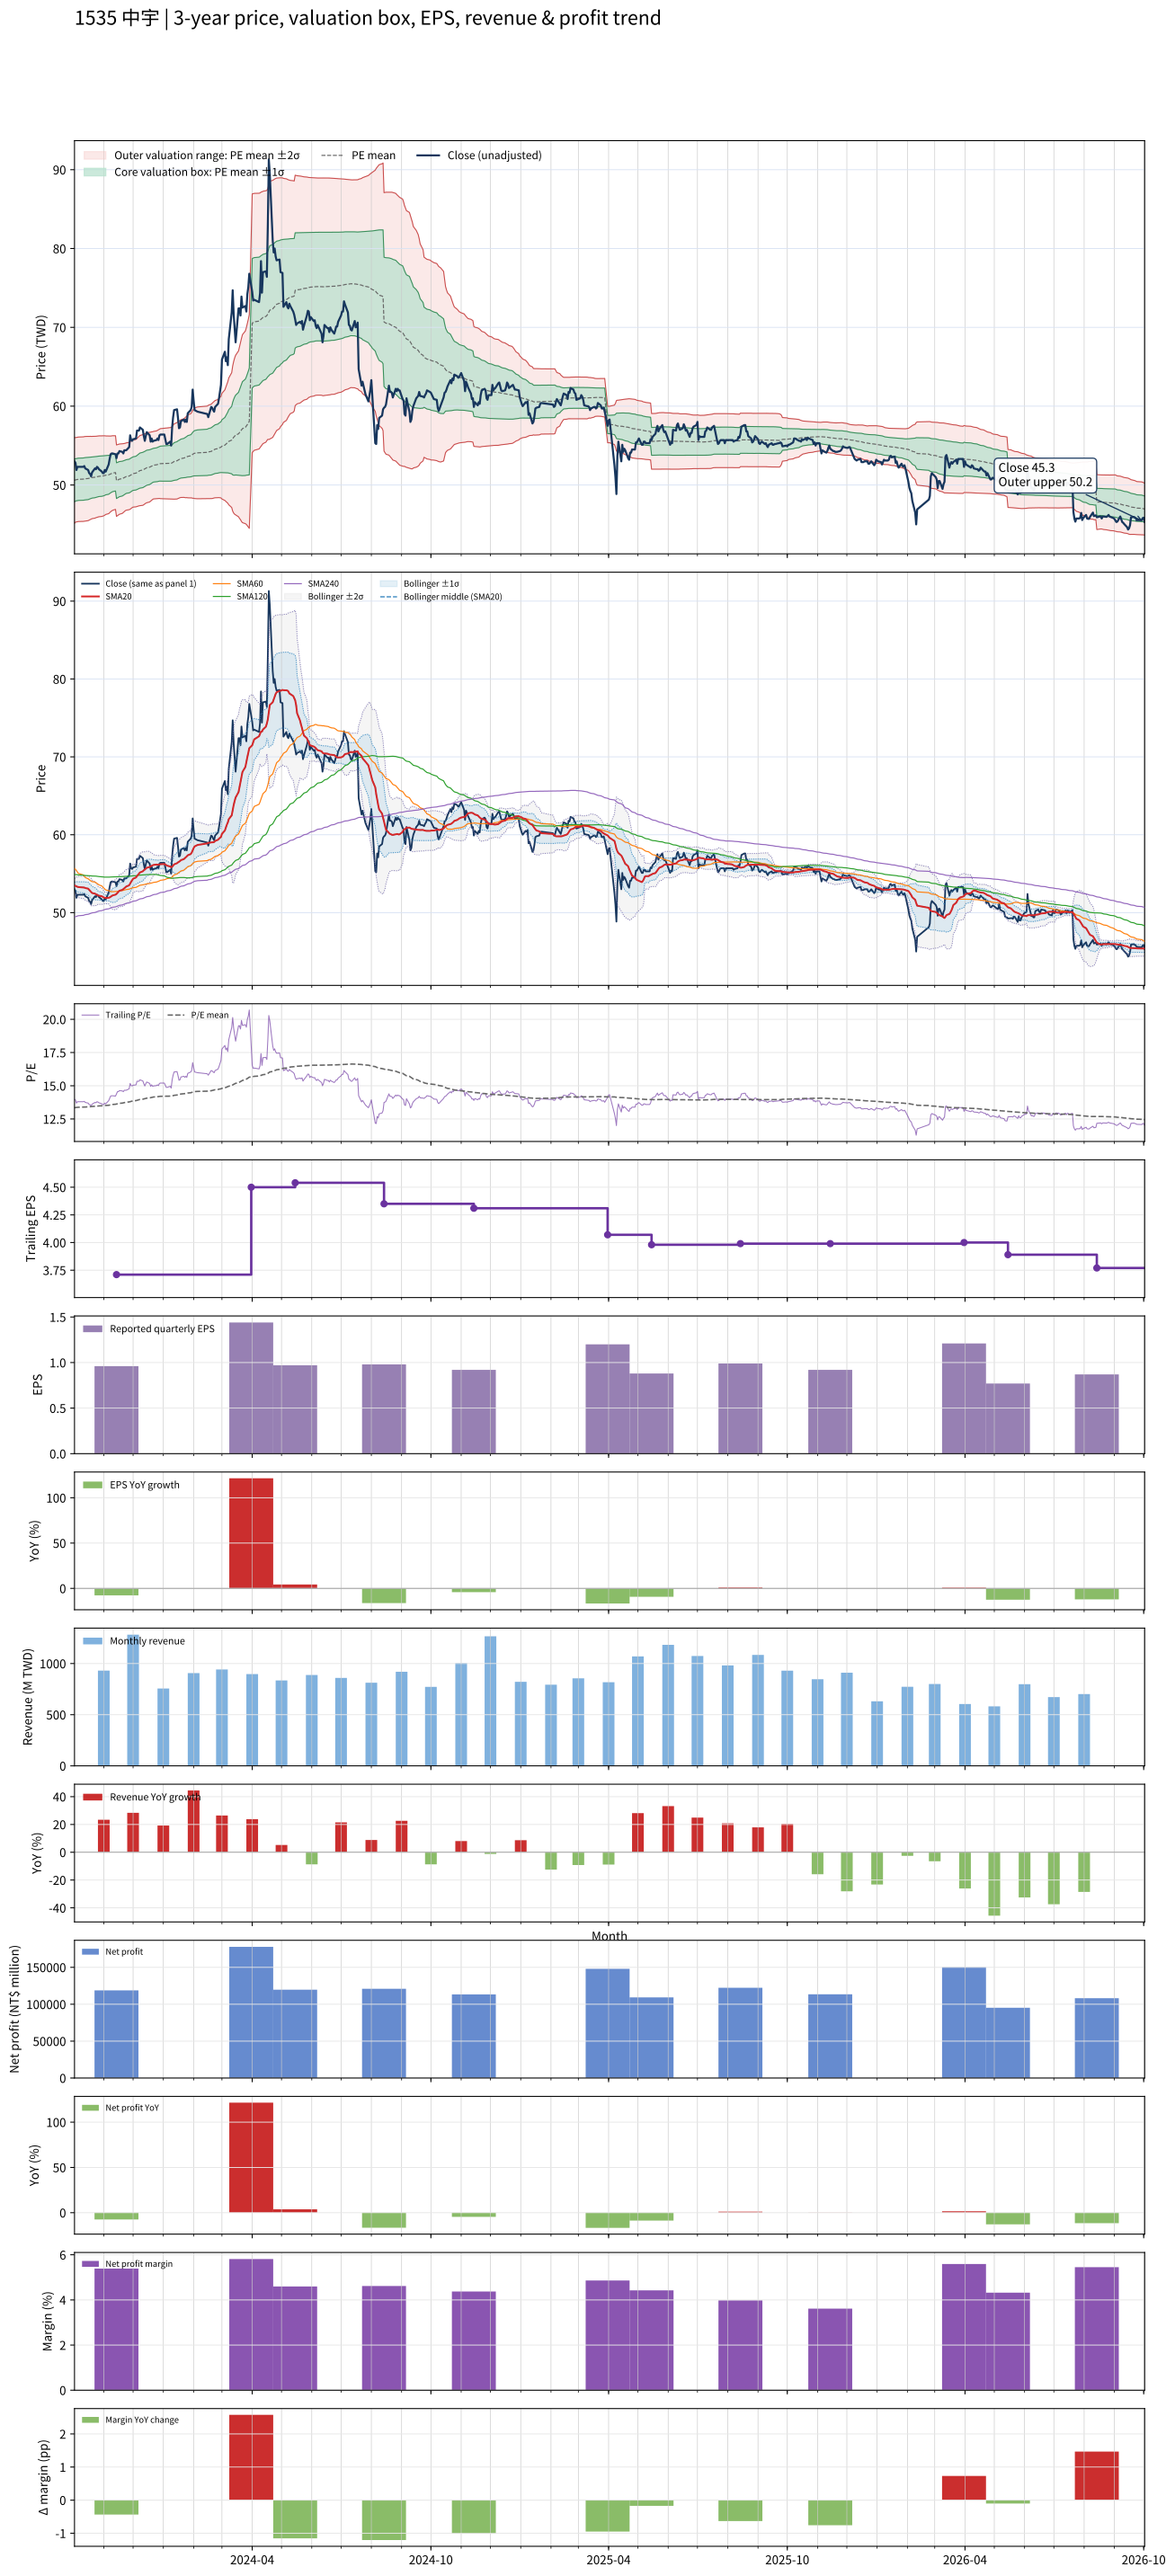

The file beside this chart, header and first rows:
# chart-version: skill-stock-dynamic-val…
date, close, available_date, period_end, eps, ttm_eps, pe, pe_mean, pe_std, price_m2, price_m1, price_mean, price_p1, price_p2, forward_eps, forward_pe, forward_pe_mean, forward_pe_std, forward_price_m2, forward_price_m1, forward_price_mean, forward_price_p1, forward_price_p2, sma20
2023-10-02, 53, 2023-08-14, 2023-06-30, 1.17, 3.79, 13.98, 13.35, 0.7166, 45.15, 47.87, 50.58, 53.3, 56.01, , , , , , , , , , 53.48
2023-10-03, 52.8, 2023-08-14, 2023-06-30, 1.17, 3.79, 13.93, 13.36, 0.7073, 45.28, 47.96, 50.64, 53.33, 56.01, , , , , , , , , , 53.45
2023-10-04, 51.9, 2023-08-14, 2023-06-30, 1.17, 3.79, 13.69, 13.37, 0.7068, 45.31, 47.99, 50.67, 53.35, 56.03, , , , , , , , , , 53.37
2023-10-05, 52.3, 2023-08-14, 2023-06-30, 1.17, 3.79, 13.8, 13.38, 0.7068, 45.34, 48.02, 50.7, 53.37, 56.05, , , , , , , , , , 53.32
2023-10-06, 52.3, 2023-08-14, 2023-06-30, 1.17, 3.79, 13.8, 13.38, 0.7069, 45.36, 48.04, 50.72, 53.4, 56.08, , , , , , , , , , 53.28
2023-10-11, 52.3, 2023-08-14, 2023-06-30, 1.17, 3.79, 13.8, 13.39, 0.7075, 45.38, 48.06, 50.74, 53.42, 56.11, , , , , , , , , , 53.24
2023-10-12, 52.4, 2023-08-14, 2023-06-30, 1.17, 3.79, 13.83, 13.39, 0.708, 45.4, 48.08, 50.77, 53.45, 56.13, , , , , , , , , , 53.22
2023-10-13, 52.1, 2023-08-14, 2023-06-30, 1.17, 3.79, 13.75, 13.4, 0.708, 45.42, 48.11, 50.79, 53.47, 56.16, , , , , , , , , , 53.16
2023-10-16, 51.9, 2023-08-14, 2023-06-30, 1.17, 3.79, 13.69, 13.41, 0.7054, 45.47, 48.15, 50.82, 53.49, 56.17, , , , , , , , , , 53.08
2023-10-17, 51.5, 2023-08-14, 2023-06-30, 1.17, 3.79, 13.59, 13.42, 0.7002, 45.55, 48.2, 50.86, 53.51, 56.16, , , , , , , , , , 52.93
2023-10-18, 51.4, 2023-08-14, 2023-06-30, 1.17, 3.79, 13.56, 13.43, 0.6967, 45.6, 48.25, 50.89, 53.53, 56.17, , , , , , , , , , 52.8
2023-10-19, 51.1, 2023-08-14, 2023-06-30, 1.17, 3.79, 13.48, 13.43, 0.6926, 45.66, 48.29, 50.91, 53.54, 56.16, , , , , , , , , , 52.66
2023-10-20, 51.6, 2023-08-14, 2023-06-30, 1.17, 3.79, 13.61, 13.44, 0.6884, 45.73, 48.34, 50.95, 53.55, 56.16, , , , , , , , , , 52.52
2023-10-23, 52.1, 2023-08-14, 2023-06-30, 1.17, 3.79, 13.75, 13.45, 0.6847, 45.79, 48.39, 50.98, 53.58, 56.17, , , , , , , , , , 52.44
2023-10-24, 52, 2023-08-14, 2023-06-30, 1.17, 3.79, 13.72, 13.46, 0.6813, 45.85, 48.43, 51.01, 53.6, 56.18, , , , , , , , , , 52.35
2023-10-25, 52.3, 2023-08-14, 2023-06-30, 1.17, 3.79, 13.8, 13.47, 0.6805, 45.88, 48.46, 51.04, 53.62, 56.2, , , , , , , , , , 52.3
2023-10-26, 52.2, 2023-08-14, 2023-06-30, 1.17, 3.79, 13.77, 13.48, 0.6783, 45.93, 48.5, 51.07, 53.64, 56.21, , , , , , , , , , 52.22
2023-10-27, 52, 2023-08-14, 2023-06-30, 1.17, 3.79, 13.72, 13.48, 0.6767, 45.97, 48.53, 51.1, 53.66, 56.23, , , , , , , , , , 52.17
2023-10-30, 51.7, 2023-08-14, 2023-06-30, 1.17, 3.79, 13.64, 13.49, 0.6747, 46.01, 48.56, 51.12, 53.68, 56.23, , , , , , , , , , 52.1
2023-10-31, 51.5, 2023-08-14, 2023-06-30, 1.17, 3.79, 13.59, 13.49, 0.6724, 46.05, 48.59, 51.14, 53.69, 56.24, , , , , , , , , , 52.02
2023-11-01, 51.5, 2023-08-14, 2023-06-30, 1.17, 3.79, 13.59, 13.5, 0.6692, 46.1, 48.63, 51.17, 53.7, 56.24, , , , , , , , , , 51.95
2023-11-02, 51.9, 2023-08-14, 2023-06-30, 1.17, 3.79, 13.69, 13.51, 0.6647, 46.16, 48.68, 51.2, 53.72, 56.24, , , , , , , , , , 51.9
2023-11-03, 51.7, 2023-08-14, 2023-06-30, 1.17, 3.79, 13.64, 13.52, 0.6569, 46.26, 48.75, 51.24, 53.73, 56.22, , , , , , , , , , 51.89
2023-11-06, 52.6, 2023-08-14, 2023-06-30, 1.17, 3.79, 13.88, 13.53, 0.6498, 46.36, 48.82, 51.29, 53.75, 56.21, , , , , , , , , , 51.91
2023-11-07, 53.3, 2023-08-14, 2023-06-30, 1.17, 3.79, 14.06, 13.55, 0.6399, 46.49, 48.92, 51.35, 53.77, 56.2, , , , , , , , , , 51.95
2023-11-08, 53.9, 2023-08-14, 2023-06-30, 1.17, 3.79, 14.22, 13.56, 0.6332, 46.61, 49.01, 51.4, 53.8, 56.2, , , , , , , , , , 52.03
2023-11-09, 54, 2023-08-14, 2023-06-30, 1.17, 3.79, 14.25, 13.58, 0.6287, 46.69, 49.08, 51.46, 53.84, 56.23, , , , , , , , , , 52.12
2023-11-10, 54, 2023-08-14, 2023-06-30, 1.17, 3.79, 14.25, 13.59, 0.6241, 46.78, 49.15, 51.51, 53.88, 56.25, , , , , , , , , , 52.21
2023-11-13, 53.9, 2023-08-14, 2023-06-30, 1.17, 3.79, 14.22, 13.61, 0.616, 46.9, 49.24, 51.57, 53.91, 56.24, , , , , , , , , , 52.31
2023-11-14, 53.4, 2023-11-14, 2023-09-30, 0.96, 3.71, 14.39, 13.62, 0.6106, 46.01, 48.28, 50.55, 52.81, 55.08, , , , , , , , , , 52.41
2023-11-15, 54, 2023-11-14, 2023-09-30, 0.96, 3.71, 14.56, 13.64, 0.607, 46.11, 48.36, 50.61, 52.86, 55.11, , , , , , , , , , 52.53
2023-11-16, 54, 2023-11-14, 2023-09-30, 0.96, 3.71, 14.56, 13.66, 0.6043, 46.19, 48.43, 50.67, 52.91, 55.16, , , , , , , , , , 52.68
2023-11-17, 54.3, 2023-11-14, 2023-09-30, 0.96, 3.71, 14.64, 13.68, 0.6007, 46.28, 48.51, 50.74, 52.97, 55.2, , , , , , , , , , 52.81
2023-11-20, 54.2, 2023-11-14, 2023-09-30, 0.96, 3.71, 14.61, 13.7, 0.5944, 46.4, 48.6, 50.81, 53.01, 55.22, , , , , , , , , , 52.92
2023-11-21, 54, 2023-11-14, 2023-09-30, 0.96, 3.71, 14.56, 13.71, 0.5886, 46.51, 48.69, 50.87, 53.06, 55.24, , , , , , , , , , 53.02
2023-11-22, 54.4, 2023-11-14, 2023-09-30, 0.96, 3.71, 14.66, 13.73, 0.5822, 46.62, 48.78, 50.94, 53.1, 55.26, , , , , , , , , , 53.12
2023-11-23, 54.4, 2023-11-14, 2023-09-30, 0.96, 3.71, 14.66, 13.75, 0.5768, 46.73, 48.87, 51.01, 53.15, 55.29, , , , , , , , , , 53.23
2023-11-24, 54.4, 2023-11-14, 2023-09-30, 0.96, 3.71, 14.66, 13.77, 0.5756, 46.8, 48.93, 51.07, 53.21, 55.34, , , , , , , , , , 53.35
2023-11-27, 54.8, 2023-11-14, 2023-09-30, 0.96, 3.71, 14.77, 13.78, 0.5751, 46.87, 49, 51.13, 53.27, 55.4, , , , , , , , , , 53.51
2023-11-28, 56.3, 2023-11-14, 2023-09-30, 0.96, 3.71, 15.18, 13.8, 0.5782, 46.92, 49.07, 51.21, 53.36, 55.5, , , , , , , , , , 53.75
2023-11-29, 55.7, 2023-11-14, 2023-09-30, 0.96, 3.71, 15.01, 13.83, 0.5753, 47.02, 49.16, 51.29, 53.43, 55.56, , , , , , , , , , 53.96
2023-11-30, 55.6, 2023-11-14, 2023-09-30, 0.96, 3.71, 14.99, 13.85, 0.5725, 47.12, 49.24, 51.37, 53.49, 55.62, , , , , , , , , , 54.15
2023-12-01, 55.8, 2023-11-14, 2023-09-30, 0.96, 3.71, 15.04, 13.87, 0.5729, 47.19, 49.32, 51.44, 53.57, 55.69, , , , , , , , , , 54.35
2023-12-04, 55.9, 2023-11-14, 2023-09-30, 0.96, 3.71, 15.07, 13.88, 0.5767, 47.23, 49.37, 51.51, 53.65, 55.79, , , , , , , , , , 54.52
2023-12-05, 56.9, 2023-11-14, 2023-09-30, 0.96, 3.71, 15.34, 13.91, 0.5817, 47.27, 49.43, 51.59, 53.75, 55.9, , , , , , , , , , 54.7
2023-12-06, 56.9, 2023-11-14, 2023-09-30, 0.96, 3.71, 15.34, 13.93, 0.5871, 47.31, 49.49, 51.67, 53.85, 56.02, , , , , , , , , , 54.84
2023-12-07, 56.9, 2023-11-14, 2023-09-30, 0.96, 3.71, 15.34, 13.95, 0.5924, 47.35, 49.55, 51.74, 53.94, 56.14, , , , , , , , , , 54.99
2023-12-08, 57.3, 2023-11-14, 2023-09-30, 0.96, 3.71, 15.44, 13.97, 0.5998, 47.37, 49.6, 51.82, 54.05, 56.27, , , , , , , , , , 55.16
2023-12-11, 57, 2023-11-14, 2023-09-30, 0.96, 3.71, 15.36, 13.99, 0.604, 47.42, 49.66, 51.9, 54.14, 56.38, , , , , , , , , , 55.31
2023-12-12, 56.2, 2023-11-14, 2023-09-30, 0.96, 3.71, 15.15, 14.01, 0.603, 47.5, 49.74, 51.97, 54.21, 56.45, , , , , , , , , , 55.45
2023-12-13, 55.6, 2023-11-14, 2023-09-30, 0.96, 3.71, 14.99, 14.03, 0.5985, 47.6, 49.82, 52.04, 54.26, 56.48, , , , , , , , , , 55.53
2023-12-14, 56.2, 2023-11-14, 2023-09-30, 0.96, 3.71, 15.15, 14.05, 0.597, 47.69, 49.9, 52.12, 54.33, 56.54, , , , , , , , , , 55.64
2023-12-15, 56.7, 2023-11-14, 2023-09-30, 0.96, 3.71, 15.28, 14.07, 0.599, 47.74, 49.97, 52.19, 54.41, 56.63, , , , , , , , , , 55.76
2023-12-18, 56.3, 2023-11-14, 2023-09-30, 0.96, 3.71, 15.18, 14.09, 0.5953, 47.84, 50.05, 52.26, 54.47, 56.68, , , , , , , , , , 55.87
2023-12-19, 55.5, 2023-11-14, 2023-09-30, 0.96, 3.71, 14.96, 14.1, 0.5893, 47.95, 50.14, 52.33, 54.51, 56.7, , , , , , , , , , 55.94
2023-12-20, 55.9, 2023-11-14, 2023-09-30, 0.96, 3.71, 15.07, 14.12, 0.5849, 48.05, 50.22, 52.4, 54.57, 56.74, , , , , , , , , , 56.02
2023-12-21, 55.5, 2023-11-14, 2023-09-30, 0.96, 3.71, 14.96, 14.14, 0.5786, 48.17, 50.31, 52.46, 54.61, 56.75, , , , , , , , , , 56.07
2023-12-22, 55.6, 2023-11-14, 2023-09-30, 0.96, 3.71, 14.99, 14.15, 0.5773, 48.23, 50.37, 52.51, 54.66, 56.8, , , , , , , , , , 56.13
2023-12-25, 55.7, 2023-11-14, 2023-09-30, 0.96, 3.71, 15.01, 14.17, 0.5798, 48.26, 50.41, 52.56, 54.71, 56.86, , , , , , , , , , 56.17
... 670 more rows
